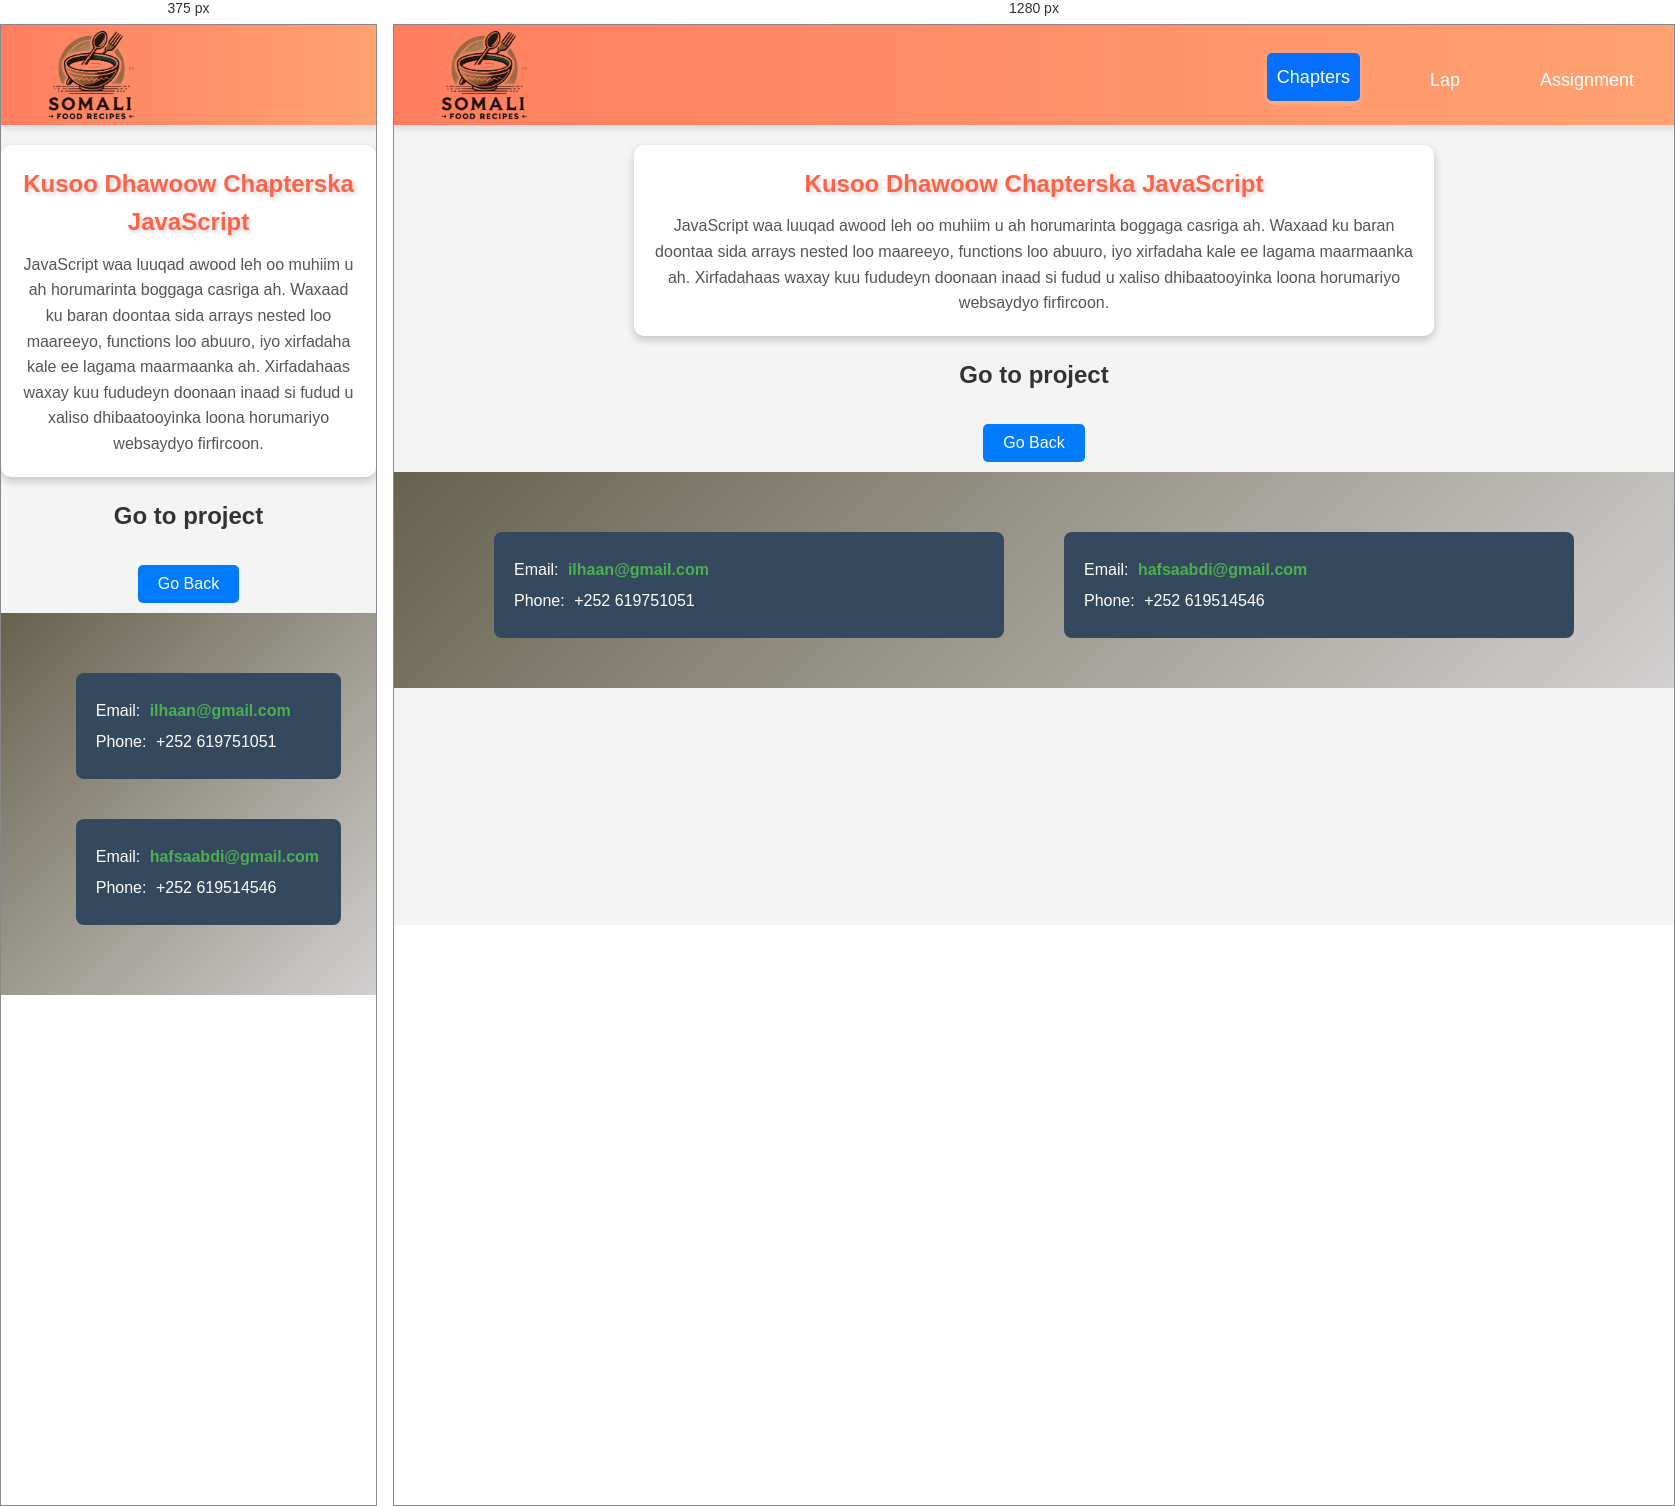
Rendered at 375 px and 1280 px, left to right.

<!-- file: chapters.html -->
<!DOCTYPE html>
<html lang="so">
<head>
    <meta charset="UTF-8">
    <meta name="viewport" content="width=device-width, initial-scale=1.0">
    <title>Karinta Cuntada Soomaaliyeed</title>
    <link rel="stylesheet" href="style.css">
    <link rel="shortcut icon" href="../html/logo food.jpg" type="image/x-icon">
    <link rel="stylesheet" href="https://cdnjs.cloudflare.com/ajax/libs/font-awesome/5.15.4/css/all.min.css">
</head>
<body>
    <header>
        <div class="logo">
            <img src="fargeeto.png" height="120px">
        </div>
        <button class="menu-toggle"><i class="fas fa-bars"></i></button>
        <nav>
            <ul class="desktop-menu">
                <li><a href="chapters.html" id="home">Chapters</a></li>
                <li><a href="lab.html">Lap</a></li>
                <li><a href="assignment.html">Assignment</a></li>
            </ul>
            <ul class="mobile-menu">
                <li><a href="chapters.html" id="home">Chapters</a></li>
                <li><a href="lab.html">Lap</a></li>
                <li><a href="assignment.html">Assignment</a></li>
                <li><button class="close-menu">&times;</button></li>
            </ul>
        </nav>
    </header>
    

  
</body>
</html>


    <div class="welcome">
        <h1>Kusoo Dhawoow Chapterska JavaScript</h1>
        <p>
            JavaScript waa luuqad awood leh oo muhiim u ah horumarinta boggaga casriga ah. Waxaad ku baran doontaa sida arrays nested loo maareeyo, functions loo abuuro, iyo xirfadaha kale ee lagama maarmaanka ah. Xirfadahaas waxay kuu fududeyn doonaan inaad si fudud u xaliso dhibaatooyinka loona horumariyo websaydyo firfircoon.
        </p>
    </div>
    <div class="container">
        <h2>Go to project</h2>
        <button class="btn btn-primary" onclick="goBack()">Go Back</button>
    </div>
    <script src="java.js"></script>
    
    <footer>

        <div class="contact-container">
            <div class="contact-info">
                <div class="contact-details">
                    <p>Email: <a href="mailto:ilhaanomar@gmail.com"><i class="fa fa-envelope"></i> ilhaan@gmail.com</a></p>
                    <p>Phone: <i class="fa fa-phone"></i> +252 619751051</p>
                </div>
    
                <div class="contact-details">
                    <p>Email: <a href="mailto:hafsaabdi757@gmail.com"><i class="fa fa-envelope"></i> hafsaabdi@gmail.com</a></p>
                    <p>Phone: <i class="fa fa-phone"></i> +252 619514546</p>
                </div>
            </div>
        </div>
    </footer>
</body>
</html>


/* @media block from style.css */
@media screen and (max-width: 768px) {
    .member {
        width: 90%;
    }

    .contact-details {
        flex: none;
        width: 90%;
    }
}

/* @media block from style.css */
@media (max-width: 768px) {
    .caption {
      font-size: 1rem;
      padding: 8px 15px;
    }
  
    .button {
      font-size: 1.5rem;
      padding: 8px 12px;
    }
  }

/* @media block from style.css */
@media (max-width: 768px) {
    .feedback-section {
        width: 90%;
    }

    .feedback-form .btn {
        font-size: 1rem;
    }
}

/* @media block from style.css */
@media (max-width: 768px) {
    footer .contact-container {
        flex-direction: column; /* Isku laabi markay yar tahay shaashadda */
        align-items: center;
    }

    footer .contact-info {
        margin-bottom: 20px;
    }
}

/* @media block from style.css */
@media (max-width: 768px) {
    header {
        padding: 15px 0;
    }

    nav ul {
        flex-direction: column;
    }

    nav ul li {
        margin: 5px 0;
    }

    .contact-container {
        flex-direction: column;
    }
}

/* @media block from style.css */
@media (max-width: 768px) {
    nav ul {
        flex-direction: column;
        gap: 10px;
    }

    nav ul li {
        margin: 0;
    }

    input[type="button"] {
        width: 80%;
    }
}

/* @media block from style.css */
@media (max-width: 768px) {
    .desktop-menu {
        display: none;
    }

    .menu-toggle {
        display: block;
        font-size: 30px;
        cursor: pointer;
    }

    .mobile-menu {
        display: none;
        flex-direction: column;
    }
}

/* @media block from style.css */
@media (max-width: 768px) {
    .vertical-menu {
        width: 100%; /* Make the menu span full width on smaller screens */
        height: auto;
        position: relative;
    }

    .vertical-menu li {
        display: inline-block;
        width: 33.33%; /* Split into 3 columns on small screens */
    }

    .vertical-menu li a {
        padding: 10px;
        font-size: 16px;
    }
}

/* @media block from style.css */
@media (max-width: 768px) {
    .vertical-menu {
        width: 100%; /* Make the menu span full width on smaller screens */
        height: auto;
        position: relative;
    }

    .vertical-menu li {
        display: inline-block;
        width: 33.33%; /* Split into 3 columns on small screens */
    }

    .vertical-menu li a {
        padding: 10px;
        font-size: 16px;
    }
}